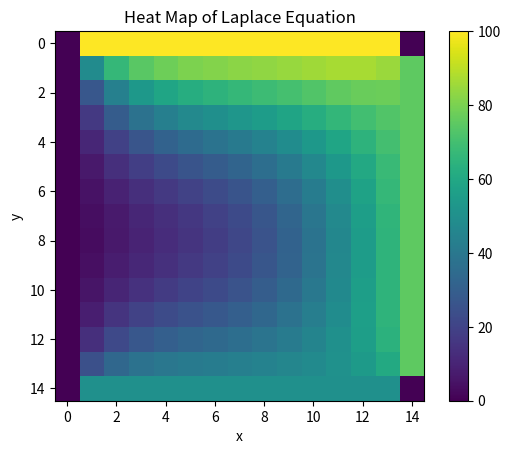

Generate this figure with matplotlib:
import numpy as np
import matplotlib.pyplot as plt
h = 5
xi,yi = 0,50
xf,yf = 75,100
accuracy = 20

print('initial temperature at x = 0 is',xi)
print('initial temperature at y = 0 is',yi)
print('final temperature at x = 75 is',xf)
print('final temperature at y = 100 is',yf)
print('accuracy is',accuracy)

n = int((xf-xi)/h)
print('number of nodes in x and y direction is',n)
m = np.zeros((n,n))
#defining boundary conditions
for a in range(1,n-1):
    m[a][0]=xi
    m[a][n-1]=xf
    m[n-1][a]=yi
    m[0][a]=yf

for t in range(accuracy):
    for i in range(1,n-1):
        for j in range(1,n-1):
            m[i][j] = (m[i+1][j]+m[i-1][j]+m[i][j+1]+m[i][j-1])/4
      
print(m)

#heat map
plt.imshow(m)
plt.colorbar()
plt.xlabel('x')
plt.ylabel('y')
plt.title('Heat Map of Laplace Equation')
plt.show()
